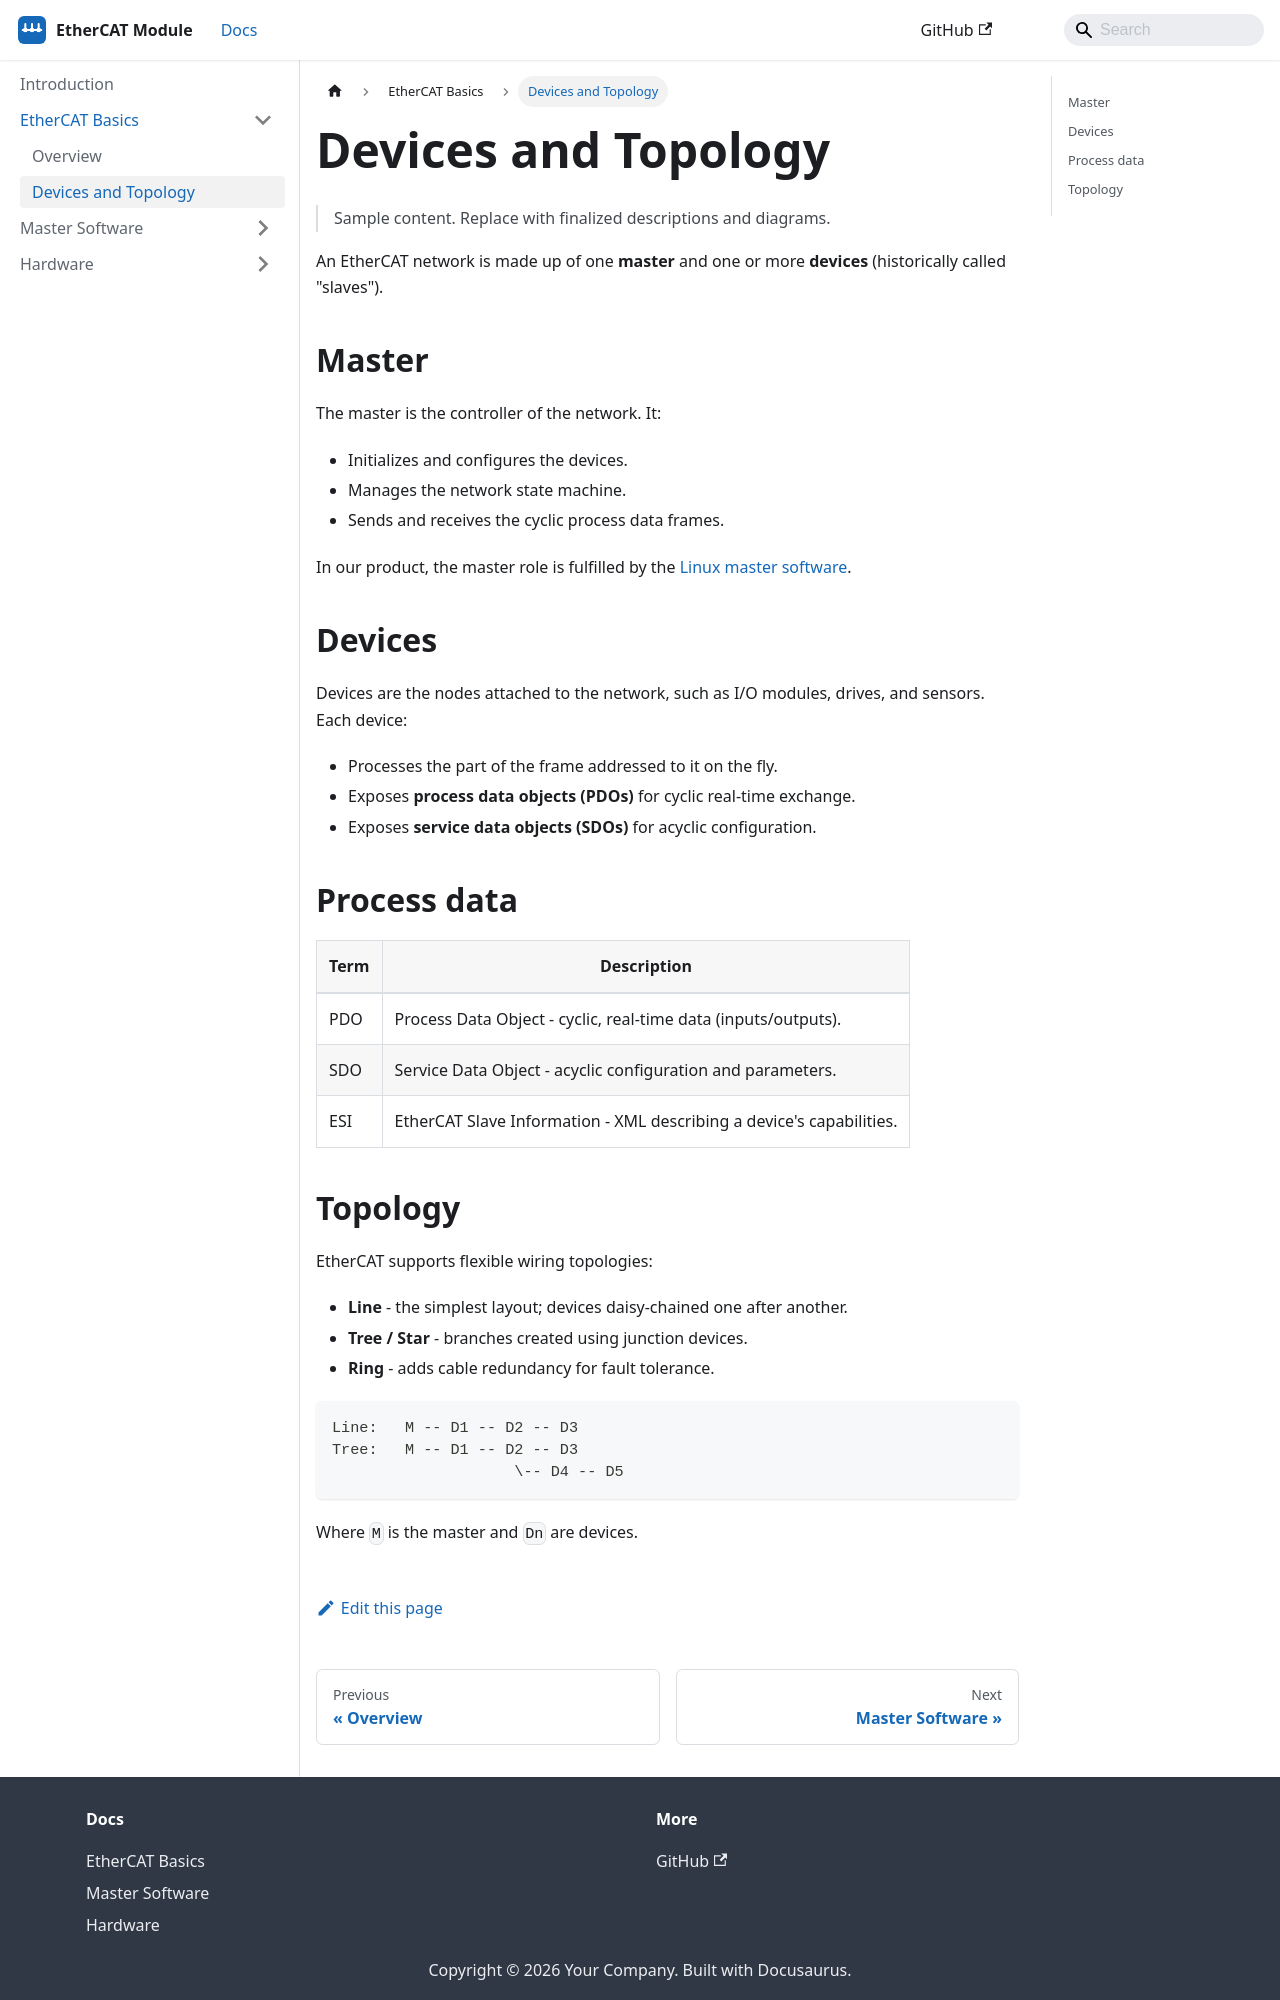

repository: Lynx-Robotics-LLC/lynxtechsdocs · page: ethercat-basics/devices.html · generator: docusaurus

---
sidebar_position: 2
title: Devices and Topology
---

# Devices and Topology

> Sample content. Replace with finalized descriptions and diagrams.

An EtherCAT network is made up of one **master** and one or more **devices**
(historically called "slaves").

## Master

The master is the controller of the network. It:

- Initializes and configures the devices.
- Manages the network state machine.
- Sends and receives the cyclic process data frames.

In our product, the master role is fulfilled by the
[Linux master software](../master-software/introduction.md).

## Devices

Devices are the nodes attached to the network, such as I/O modules, drives, and
sensors. Each device:

- Processes the part of the frame addressed to it on the fly.
- Exposes **process data objects (PDOs)** for cyclic real-time exchange.
- Exposes **service data objects (SDOs)** for acyclic configuration.

## Process data

| Term | Description |
| --- | --- |
| PDO  | Process Data Object - cyclic, real-time data (inputs/outputs). |
| SDO  | Service Data Object - acyclic configuration and parameters. |
| ESI  | EtherCAT Slave Information - XML describing a device's capabilities. |
